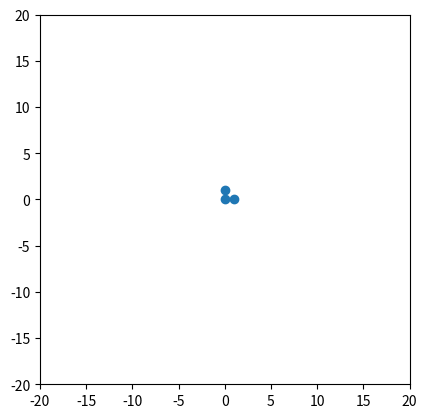

The matplotlib source for this figure:
import numpy as np
import matplotlib.pyplot as plt
import matplotlib.animation as animation

# Fungsi untuk menghitung gaya gravitasi antara dua objek
def hitung_gaya_gravitasi(m1, m2, posisi1, posisi2, G=6.67430e-11):
    jarak = posisi2 - posisi1
    jarak_kuadrat = np.dot(jarak, jarak)
    
    if jarak_kuadrat == 0:
        return np.array([0, 0])
    
    gaya = G * m1 * m2 / jarak_kuadrat
    gaya_vektor = gaya * (jarak / np.sqrt(jarak_kuadrat))
    
    return gaya_vektor

# Fungsi untuk menghitung total gaya yang bekerja pada setiap objek dalam sistem
def hitung_total_gaya(masses, positions):
    n_objek = len(masses)
    total_gaya = np.zeros((n_objek, 2))
    
    for i in range(n_objek):
        for j in range(n_objek):
            if i != j:
                gaya_ij = hitung_gaya_gravitasi(masses[i], masses[j], positions[i], positions[j])
                total_gaya[i] += gaya_ij
    
    return total_gaya

# Fungsi untuk mengupdate posisi dan kecepatan menggunakan metode Verlet
def update_posisi_kecepatan(masses, positions, kecepatan, dt):
    n_objek = len(masses)
    total_gaya = hitung_total_gaya(masses, positions)
    
    percepatan = total_gaya / masses[:, np.newaxis]
    positions_baru = positions + kecepatan * dt + 0.5 * percepatan * dt**2
    
    total_gaya_baru = hitung_total_gaya(masses, positions_baru)
    percepatan_baru = total_gaya_baru / masses[:, np.newaxis]
    
    kecepatan_baru = kecepatan + 0.5 * (percepatan + percepatan_baru) * dt
    
    return positions_baru, kecepatan_baru

# Inisialisasi parameter dan posisi awal
masses = np.array([1.0, 1.0, 1.0])
positions = np.array([[0.0, 0.0], [1.0, 0.0], [0.0, 1.0]]) # Ubah posisi awal objek
kecepatan = np.array([[0.0, 0.0], [0.0, 1.0], [1.0, 0.0]]) # Berikan kecepatan awal yang tidak nol
dt = 0.01
n_steps = 1000

# Inisialisasi plot
fig, ax = plt.subplots()
ax.set_xlim(-20, 20)
ax.set_ylim(-20, 20)
ax.set_aspect('equal', 'box')
scat = ax.scatter(positions[:, 0], positions[:, 1])

# Fungsi untuk melakukan langkah waktu dan memperbarui plot
def langkah_waktu(frame):
    global positions, kecepatan
    positions, kecepatan = update_posisi_kecepatan(masses, positions, kecepatan, dt)
    scat.set_offsets(positions)
    return scat,

# Memulai animasi
ani = animation.FuncAnimation(fig, langkah_waktu, frames=n_steps, interval=10, blit=True)

plt.show()
